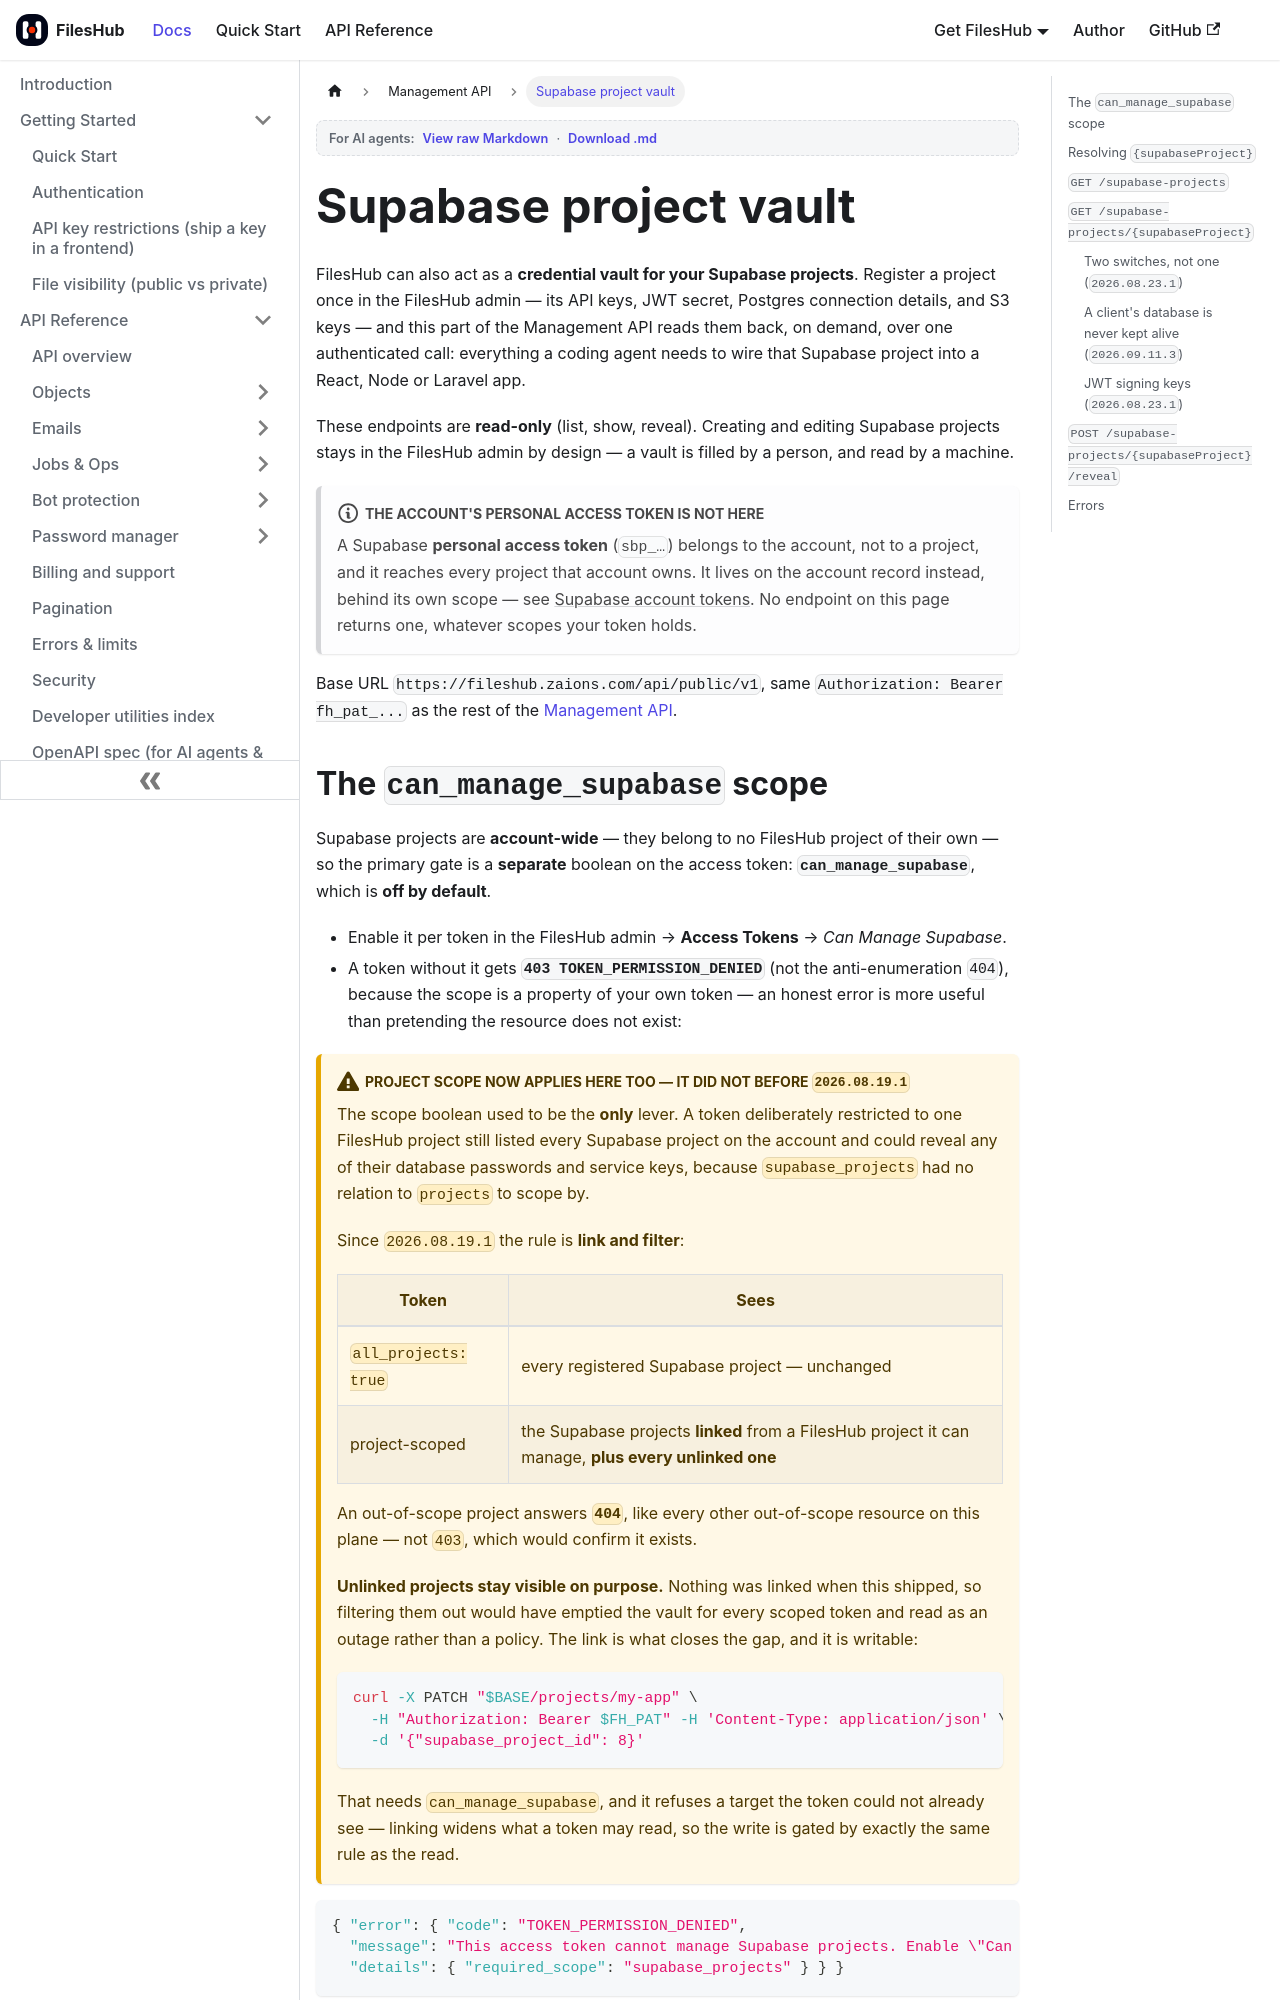

repository: aoneahsan/files-hub-docs · page: management-api/supabase-projects.html · generator: docusaurus

---
sidebar_position: 4
title: Supabase project vault
description: Read and reveal a Supabase project's full credential set — API keys, JWT secret, Postgres connection details, and S3 keys — over the FilesHub Management API, plus ready-to-paste React, Node and Laravel .env blocks.
keywords: [supabase credentials api, supabase vault, reveal supabase keys, supabase service_role key api, supabase connection string, can_manage_supabase scope, wire supabase into react node laravel, supabase project management api]
last_update:
  date: 2026-09-11
  author: Ahsan Mahmood
---

# Supabase project vault

FilesHub can also act as a **credential vault for your Supabase projects**. Register a project once in
the FilesHub admin — its API keys, JWT secret, Postgres connection details, and S3 keys — and this part
of the Management API reads them back, on demand, over one authenticated call: everything a coding agent
needs to wire that Supabase project into a React, Node or Laravel app.

These endpoints are **read-only** (list, show, reveal). Creating and editing Supabase projects stays in
the FilesHub admin by design — a vault is filled by a person, and read by a machine.

:::note The account's personal access token is not here
A Supabase **personal access token** (`sbp_…`) belongs to the account, not to a project, and it reaches
every project that account owns. It lives on the account record instead, behind its own scope — see
[Supabase account tokens](./supabase-accounts.md). No endpoint on this page returns one, whatever scopes
your token holds.
:::

Base URL `https://fileshub.zaions.com/api/public/v1`, same `Authorization: Bearer fh_pat_...` as the rest
of the [Management API](./overview.md).
